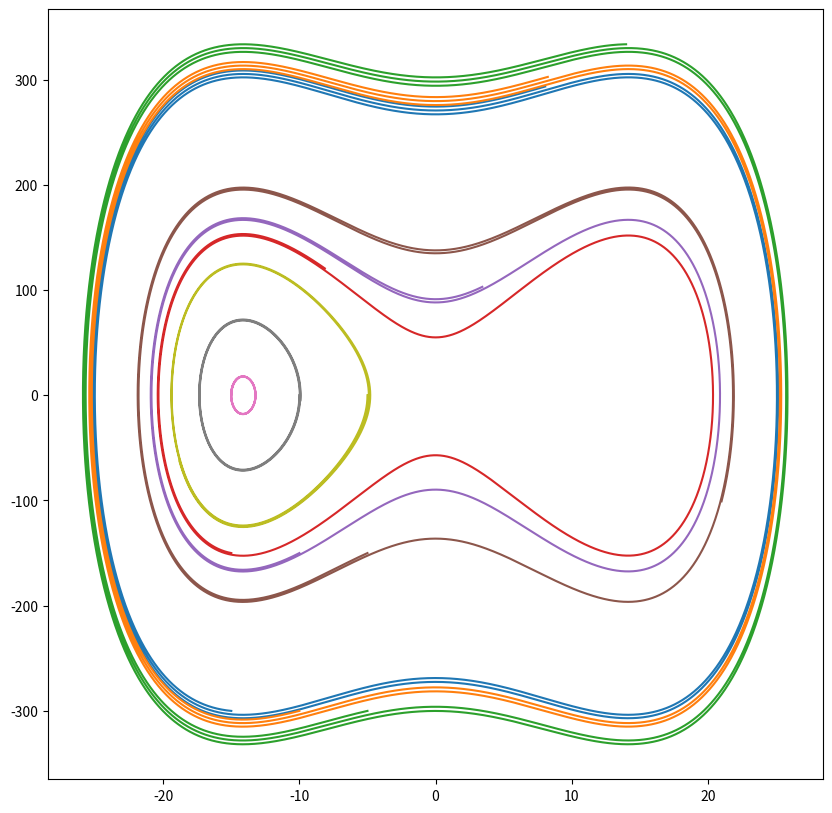

Python code for this plot:
#本代码需要用到matplotlib.pyplot库，没有安装的先自行安装，实在不会就问我吧
#本代码也可以用matlab书写，注意变换代码格式
#小伙伴们请先安装pip
#pip装好后输入以下命令:python -m pip install matplotlib 自动安装matplotlib

import matplotlib.pyplot as plt


#定义受力函数，（这里求导预先算好了，节约时间）有需要可以对其更改
def F_x(x):
    return -x**3 - a0*x

plt.figure(figsize=(10, 10), dpi=100)


for t in range(3):
    for u in range(3):
        #print(t)
        #初始化变量（所有变量均初始化为浮点值）
        x = [float(0) for i in range(10000)]
        v = [float(0) for i in range(10000)]
        a = [float(0) for i in range(10000)]

        # T = [0.00001*i for i in range(10000)]
        #需要使用T作变量数列绘图时反注释上面一行（删掉前面#号）

        m = 1
        a0 = -200
        delta_t = 0.0001


        ##用户自定义变量初始值（x绝对值不要定太大，否则会崩溃）
        #print("Please enter x")
        x[0] = float(5*u-15)
        #print(x[0])
        #print("Please enter v")
        v[0] = float(150*t-300)


        #循环计算
        i = 0
        while i < 9999:
             a[i+1] = F_x(x[i])/m
             v[i+1] = v[i] + a[i+1]*delta_t
             x[i+1] = x[i] + v[i]*delta_t
             i += 1


        #生成图片并显示，用matlab可以跳过，直接对应关系生成图像即可
        plt.plot(x, v, label="x")

plt.show()
